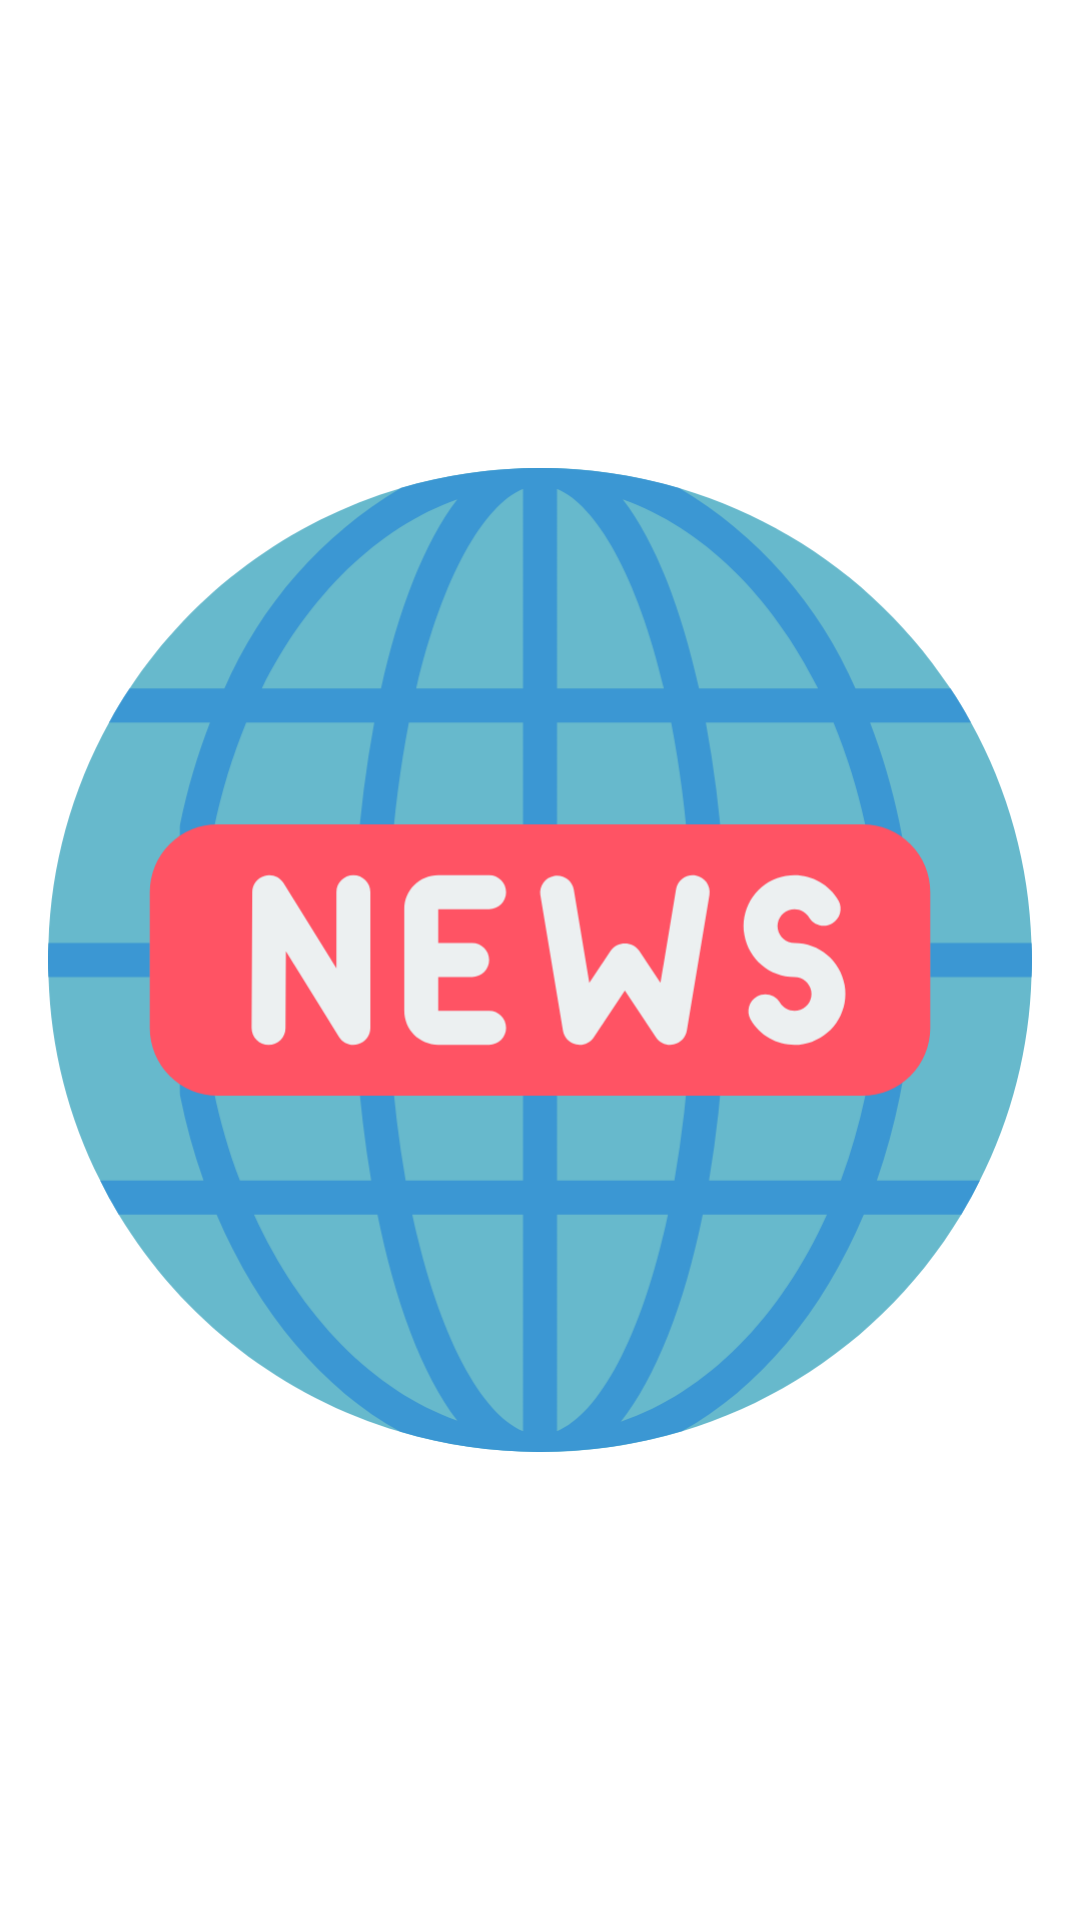

Android layout source for this screen:
<!-- AndroidManifest.xml: application theme AppTheme -->
<!-- res/layout/nav_header_main.xml -->
<?xml version="1.0" encoding="utf-8"?>
<androidx.appcompat.widget.AppCompatImageView xmlns:android="http://schemas.android.com/apk/res/android"
    xmlns:app="http://schemas.android.com/apk/res-auto"
    android:layout_width="match_parent"
    android:layout_height="@dimen/nav_header_height"
    android:orientation="vertical"
    android:paddingLeft="@dimen/activity_horizontal_margin"
    android:paddingTop="@dimen/activity_vertical_margin"
    android:paddingRight="@dimen/activity_horizontal_margin"
    android:paddingBottom="@dimen/activity_vertical_margin"
    app:srcCompat="@drawable/ic_logo"
    />
<!-- resources referenced by this layout -->
<resources>
  <dimen name="activity_horizontal_margin">16dp</dimen>
  <dimen name="activity_vertical_margin">16dp</dimen>
  <dimen name="nav_header_height">120dp</dimen>
  <!-- drawable ic_logo: vector/xml drawable (drawable, 5533 chars, omitted) -->
  <style name="AppTheme" parent="Theme.MaterialComponents.Light.NoActionBar">
          
          <item name="colorPrimary">@color/colorPrimary</item>
          <item name="colorPrimaryDark">@color/colorPrimaryDark</item>
          <item name="colorAccent">@color/colorAccent</item>
          <item name="android:fontFamily">@font/nexa_text_light</item>
          <item name="textColorItem">@color/TextColor</item>
          <item name="toolbarTextSize">@dimen/toolbar_title_size</item>
          <item name="colorBackground">@color/colorBackground</item>
          <item name="drawerArrowStyle">@style/DrawerArrowStyle</item>
          <item name="defaultPadding">@dimen/size_default_padding</item>
          <item name="android:textColor">?attr/textColorItem</item>
          <item name="textSizeItem">@dimen/text_size</item>
          <item name="smallPadding">@dimen/small_padding</item>
          <item name="headerTextSize">@dimen/head_text_size</item>
      </style>
  <color name="colorPrimary">@android:color/white</color>
  <color name="colorPrimaryDark">#33767676</color>
  <color name="colorAccent">#FF4040</color>
  <color name="TextColor">#20255A</color>
  <dimen name="toolbar_title_size">22sp</dimen>
  <color name="colorBackground">@android:color/white</color>
  <style name="DrawerArrowStyle" parent="@style/Widget.AppCompat.DrawerArrowToggle">
          <item name="spinBars">true</item>
          <item name="color">#767676</item>
      </style>
  <dimen name="size_default_padding">14dp</dimen>
  <dimen name="text_size">16sp</dimen>
  <dimen name="small_padding">6dp</dimen>
  <dimen name="head_text_size">18sp</dimen>
</resources>
